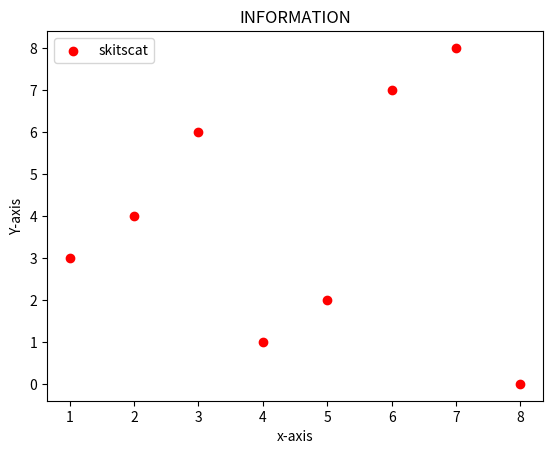

Reproduce this figure in Python.
from matplotlib import pyplot

x=[1,2,3,4,5,6,7,8]
y=[3,4,6,1,2,7,8,0]

pyplot.scatter(x, y,label="skitscat",color="r")


pyplot.title("INFORMATION")
pyplot.ylabel("Y-axis")
pyplot.xlabel("x-axis")
pyplot.legend()
pyplot.show()